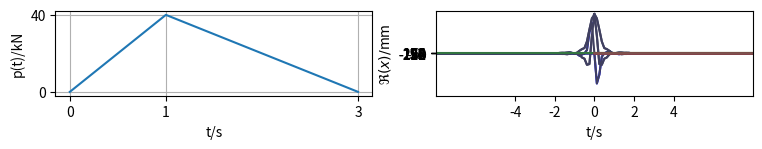

Here is the Python script that generated this plot:
%matplotlib inline
%config InlineBackend.figure_format = 'svg'

import matplotlib.pyplot as plt
import numpy as np

from matplotlib import rcParams 
rcParams['figure.figsize'] = 9,4
black="#404060"

plt.figure(figsize=(9.0,1.1));
plt.subplot(1,2,1); plt.plot((0,1,3),(0,40,0)); plt.xticks((0,1,3)); plt.yticks((0,40))
plt.xlabel('t/s'); plt.ylabel('p(t)/kN'); plt.grid();
plt.subplot(1,2,2); plt.plot((0,1,3,8),(0,40,0,0)); plt.xticks((0,1,3,8)); plt.yticks((0,40))
plt.xlabel('t/s'); plt.ylabel('p(t)/kN'); plt.grid();


T = 8
sps = 512
print("The Nyquist frequency is ", sps/2.0,"Hz")

t = np.arange(0,T,1./sps)
p = np.where(t>3, 0, np.where(t<1, t*40000, 40000*(3-t)/2))

# matplotlib.rcParams['figure.figsize'] = 9,4
plt.plot(t, p, black) ; plt.xlabel("t/s") ; plt.ylabel("p(t)/N")
plt.ylim((-5000,45000));

import numpy.fft as fft

P = fft.fft(p)
iP = fft.ifft(P)

plt.plot(t,np.real(iP),black,t,1*np.imag(iP),'y')
plt.xlabel("t/s") ; plt.ylabel("p(t)/N") ;

f = fft.fftfreq(T*sps, 1./sps)
plt.plot(f) ; plt.xlabel('n') ; plt.ylabel('Hz')
plt.xticks(range(0,4097,512)) ; plt.yticks(range(-256,257,64))
plt.grid()

plt.plot(f, np.real(P), black, f, np.imag(P), 'b')
plt.xlim(-256,256) ; plt.xticks(range(-256,257,64))
plt.xlabel("f/Hz") ; plt.ylabel("P(f)") ;

plt.plot(f, np.abs(P), black)
plt.xticks(range(-4,5,2))
plt.xlabel("f/Hz") ; plt.ylabel("abs(P(f))")
plt.xlim(-4, 4) ; plt.ylim(-0.2E7, 3.3E7);

plt.plot(fft.fftshift(f), fft.fftshift(np.abs(P)), black)
plt.axhline(0, color=black, linewidth=0.25)
plt.xticks(range(-4, 5, 2))
plt.xlabel("f/Hz") ; plt.ylabel("abs(P(f))")
plt.xlim(-4, 4) ; plt.ylim(-0.2E7, 3.3E7);

plt.plot(fft.fftshift(f), fft.fftshift(np.real(P)), black)
plt.axhline(0, color=black, linewidth=0.25)
plt.xticks(range(-4, 5, 2))
plt.xlabel("f/Hz") ; plt.ylabel("real(P(f))")
plt.xlim(-4, 4) ; plt.ylim(-3.3E7, 3.3E7);

plt.plot(fft.fftshift(f), fft.fftshift(np.imag(P)), black)
plt.axhline(0, color=black, linewidth=0.25)
plt.xticks(range(-4, 5, 2))
plt.xlabel("f/Hz") ; plt.ylabel("imag(P(f))")
plt.xlim(-4, 4) ; plt.ylim(-3.3E7, 3.3E7);

z = 0.1; fn = 1/0.6 ; m =6E5 ; wn = fn*2*np.pi ; k = m*wn**2

def H(f, z, fn):
    b = f/fn
    return 1./((1-b*b)+1j*(2*z*b))

plt.plot(fft.fftshift(f), fft.fftshift(np.abs(H(f, z, fn))))
plt.xlabel("f/Hz") ; plt.xlim(-8, 8) ; plt.ylabel("H(f)") ;

X = P * H(f, z, fn)
x = fft.ifft(X)/k

plt.plot(t, 1000*np.real(x))
plt.xlabel("t/s") ; plt.ylabel(r"$\Re(x)/$mm");
plt.axhline(0, color=black, linewidth=0.25);

plt.plot(t, 1E18*np.imag(x), linewidth=0.33) # I'm plotting attometres!
plt.axhline(0, color=black, linewidth=0.25)
plt.xlabel("t/s") ; plt.ylabel(r"$\Im(x)/$am");

X = P * H(f, 0.01, fn)
x = fft.ifft(X)/k
plt.plot(t, 1000*np.real(x))
plt.axhline(0, color=black, linewidth=0.25)
plt.xlabel("t/s") ; plt.ylabel(r"$\Re(x)/$mm");